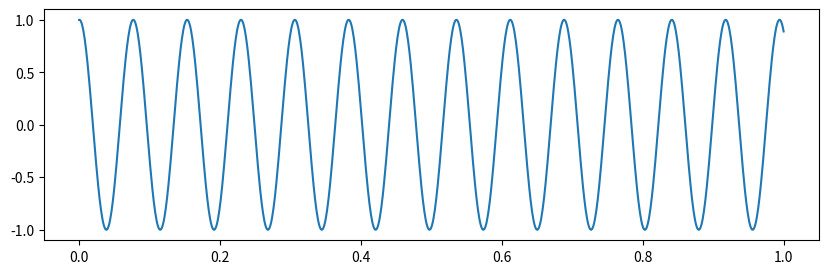

Recreate this plot in Python.
from __future__ import print_function
import numpy as np
import matplotlib.pyplot as plt


def numerov(xgrid, y_0, y_1, k, S):
    """
    Numerov algorithm
   
    Solve 
   
        d^2
       ------y(x) + k(x)^2 * y(x) = S(x)
        dx^2
   
    by approximating the 2nd derivative 
    by the 3-point formula,
   
        yn+1 - 2yn + yn-1            h^2
       ------------------- = y''n + -----y''''n + O(h^4) .
               h^2                   12
   
    By some rearrangement,
   
             h^2                      5h^2               h^2
       (1 + -----kn+1^2)yn+1 - 2(1 - ------kn^2)yn + (1 + -----kn-1^2)yn-1
             12                        12                12
   
         h^2
      = -----(Sn+1 + 10*Sn + Sn-1) + O(h^6)
         12
   
   
    *** One should know the the two initial points, k and S terms.
   
   
    - Case 1: Two initial values are given.
   
        y(0) = y0, y(1) = y1 --> y(2) is directly calculated.
   
   
    - Case 2: One initial value and its gradient is given.
   
        y(0) = y0, y'(0) = y'0 --> y(1) should be estimated by some formula.
   
        Then one can follow "Case 1".


    Inputs
    ------
    - xgrid : x (1-D array)
    - y_0   : y, initial condition 1
    - y_1   : y, initial condition 2
    - k     : oscillartory function (1-D array, len(k)==len(xgrid))
    - S     : driving term          (1-D array, len(S)==len(xgrid))

    Output
    ------
    - y : solution of the differential equation (1-D array)

    """

    # initialize y
    ngrid = len(xgrid)
    h = xgrid[1] - xgrid[0]
    y = np.zeros(ngrid)
    y[0] = y_0
    y[1] = y_1

    # main loop: evaluate y[j]
    for j in np.arange(2, ngrid):

        y1 = y[j-2]; y2 = y[j-1]
        k1 = k[j-2]; k2 = k[j-1]; k3 = k[j]
        s1 = S[j-2]; s2 = S[j-1]; s3 = S[j] 

        term_S = 1/12. * h**2 * (s3 + 10*s2 + s1)
        term_3 =      (1 + 1/12. *   h**2 * k3**2)
        term_2 = -2 * (1 - 5/12. * 5*h**2 * k2**2) * y2
        term_1 =      (1 + 1/12. *   h**2 * k1**2) * y1

        y3 = (term_S - term_2 - term_1) / term_3
        y[j] = y3

    return y


#
# Exercise 3.1 (Koonin's Ch.3)
#
# Apply the Nuerov algorithm to the problem
#
#      d^2 y
#     ------- = -4 * pi^2 * y; y(0)=1, y'(0)=0 .
#      dx*2
#
# Integrate from x=0 to x=1 with various step sizes and compare the 
# effciency and accuracy with some of the methods discussed in previous
# lectures. 
#

# from x=0 to x=1, 
xgrid = np.linspace(0., 1., 1001)
ngrid = len(xgrid)

# initial values
y_0 = 1.0; y_1 = 1.0

# k and S terms
k = np.zeros(ngrid); k+= 4.*(np.pi)**2
S = np.zeros(ngrid)

# evaluate y by Numerov algorithm
y = numerov(xgrid, y_0, y_1, k, S)

# figure
fig = plt.figure(figsize=(10,3))
fig1 = fig.add_subplot(111)
fig1.plot(xgrid, y)
plt.show()

